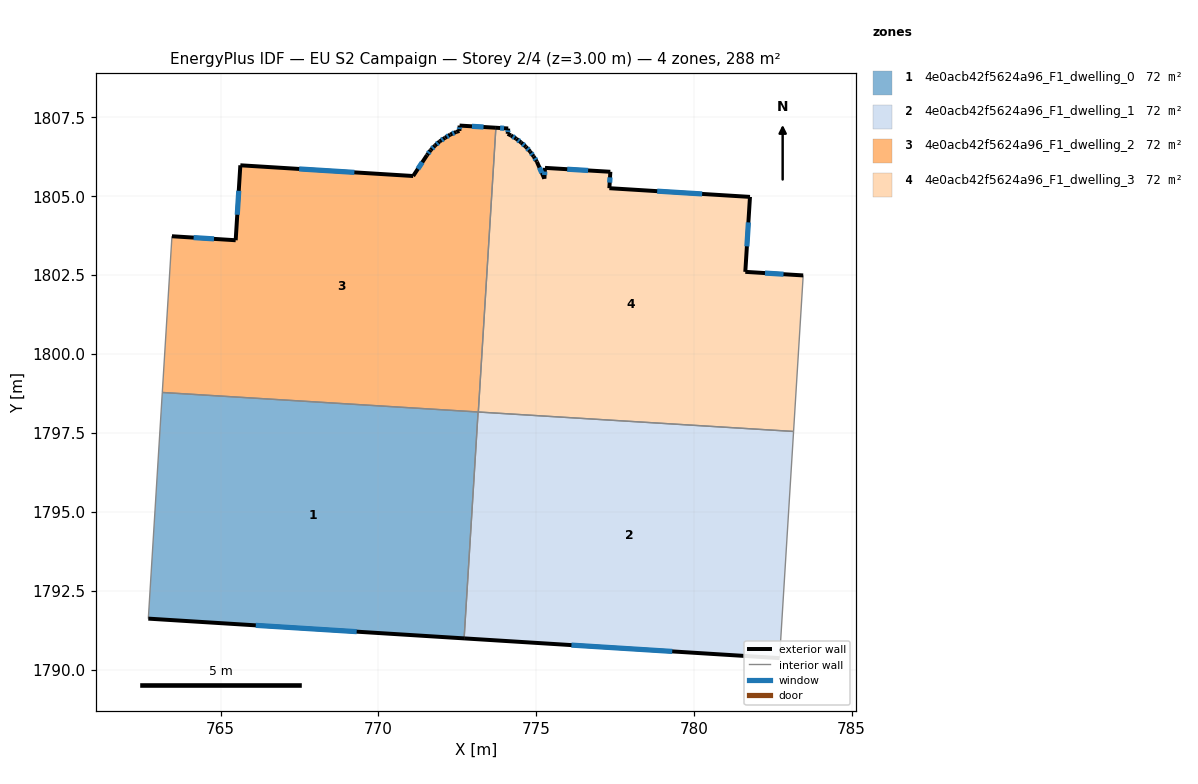
=== STOREY PLAN SPEC (per zone: floor XY polygon, exterior-wall plan segments, windows/doors) ===
zone 1: 4e0acb42f5624a96_F1_dwelling_0  (72.1 m²)
  floor: (773.16, 1798.16) (772.71, 1790.99) (762.70, 1791.61) (763.15, 1798.78)
  exterior wall: (762.70, 1791.61) – (772.71, 1790.99)  [10.0 m]
    window: (766.11, 1791.40) – (769.31, 1791.20)  [3.1 m²]
  interior walls: 3
zone 2: 4e0acb42f5624a96_F1_dwelling_1  (72.1 m²)
  floor: (783.16, 1797.55) (782.71, 1790.36) (772.71, 1790.99) (773.16, 1798.16)
  exterior wall: (772.71, 1790.99) – (782.71, 1790.36)  [10.0 m]
    window: (776.12, 1790.77) – (779.31, 1790.57)  [3.1 m²]
  interior walls: 3
zone 3: 4e0acb42f5624a96_F1_dwelling_2  (72.1 m²)
  floor: (773.72, 1807.17) (773.17, 1798.16) (763.15, 1798.78) (763.45, 1803.73) (765.47, 1803.61) (765.62, 1805.98) (771.10, 1805.64) (771.54, 1806.30) (771.66, 1806.47) (771.79, 1806.61) (771.94, 1806.74) (772.11, 1806.85) (772.28, 1806.96) (772.46, 1807.04) (772.56, 1807.07) (772.57, 1807.24)
  exterior wall: (771.54, 1806.30) – (771.10, 1805.64)  [0.8 m]
    window: (771.39, 1806.08) – (771.25, 1805.87)  [0.2 m²]
  exterior wall: (771.66, 1806.47) – (771.54, 1806.30)  [0.2 m]
    window: (771.62, 1806.41) – (771.58, 1806.36)  [0.1 m²]
  exterior wall: (771.79, 1806.61) – (771.66, 1806.47)  [0.2 m]
    window: (771.75, 1806.56) – (771.70, 1806.52)  [0.1 m²]
  exterior wall: (771.94, 1806.74) – (771.79, 1806.61)  [0.2 m]
    window: (771.89, 1806.70) – (771.84, 1806.65)  [0.1 m²]
  exterior wall: (772.11, 1806.85) – (771.94, 1806.74)  [0.2 m]
    window: (772.05, 1806.82) – (772.00, 1806.78)  [0.1 m²]
  exterior wall: (772.28, 1806.96) – (772.11, 1806.85)  [0.2 m]
    window: (772.22, 1806.92) – (772.17, 1806.89)  [0.1 m²]
  exterior wall: (772.46, 1807.04) – (772.28, 1806.96)  [0.2 m]
    window: (772.40, 1807.01) – (772.34, 1806.99)  [0.1 m²]
  exterior wall: (772.56, 1807.07) – (772.46, 1807.04)  [0.1 m]
  exterior wall: (772.57, 1807.24) – (772.56, 1807.07)  [0.2 m]
    window: (772.57, 1807.18) – (772.57, 1807.13)  [0.1 m²]
  exterior wall: (773.72, 1807.17) – (772.57, 1807.24)  [1.2 m]
    window: (773.33, 1807.20) – (772.96, 1807.22)  [0.4 m²]
  exterior wall: (765.47, 1803.61) – (763.45, 1803.73)  [2.0 m]
    window: (764.79, 1803.65) – (764.14, 1803.69)  [0.6 m²]
  exterior wall: (765.62, 1805.98) – (765.47, 1803.61)  [2.4 m]
    window: (765.57, 1805.17) – (765.52, 1804.42)  [0.7 m²]
  exterior wall: (771.10, 1805.64) – (765.62, 1805.98)  [5.5 m]
    window: (769.24, 1805.76) – (767.49, 1805.87)  [1.7 m²]
  interior walls: 3
zone 4: 4e0acb42f5624a96_F1_dwelling_3  (72.1 m²)
  floor: (781.78, 1804.98) (781.63, 1802.61) (783.46, 1802.49) (783.16, 1797.55) (773.17, 1798.16) (773.72, 1807.17) (774.11, 1807.15) (774.10, 1806.98) (774.20, 1806.93) (774.37, 1806.82) (774.52, 1806.71) (774.67, 1806.57) (774.81, 1806.42) (774.92, 1806.26) (775.02, 1806.09) (775.26, 1805.56) (775.28, 1805.90) (777.35, 1805.78) (777.32, 1805.26)
  exterior wall: (774.37, 1806.82) – (774.20, 1806.93)  [0.2 m]
    window: (774.31, 1806.86) – (774.26, 1806.89)  [0.1 m²]
  exterior wall: (774.52, 1806.71) – (774.37, 1806.82)  [0.2 m]
    window: (774.47, 1806.75) – (774.42, 1806.78)  [0.1 m²]
  exterior wall: (774.67, 1806.57) – (774.52, 1806.71)  [0.2 m]
    window: (774.62, 1806.62) – (774.57, 1806.66)  [0.1 m²]
  exterior wall: (774.81, 1806.42) – (774.67, 1806.57)  [0.2 m]
    window: (774.76, 1806.47) – (774.72, 1806.52)  [0.1 m²]
  exterior wall: (774.92, 1806.26) – (774.81, 1806.42)  [0.2 m]
    window: (774.88, 1806.32) – (774.84, 1806.37)  [0.1 m²]
  exterior wall: (775.02, 1806.09) – (774.92, 1806.26)  [0.2 m]
    window: (774.99, 1806.15) – (774.95, 1806.21)  [0.1 m²]
  exterior wall: (775.26, 1805.56) – (775.02, 1806.09)  [0.6 m]
    window: (775.18, 1805.74) – (775.10, 1805.91)  [0.2 m²]
  exterior wall: (775.28, 1805.90) – (775.26, 1805.56)  [0.3 m]
    window: (775.27, 1805.78) – (775.27, 1805.67)  [0.1 m²]
  exterior wall: (777.35, 1805.78) – (775.28, 1805.90)  [2.1 m]
    window: (776.65, 1805.82) – (775.98, 1805.86)  [0.6 m²]
  exterior wall: (777.32, 1805.26) – (777.35, 1805.78)  [0.5 m]
    window: (777.33, 1805.43) – (777.34, 1805.60)  [0.2 m²]
  exterior wall: (781.78, 1804.98) – (777.32, 1805.26)  [4.5 m]
    window: (780.26, 1805.07) – (778.84, 1805.16)  [1.4 m²]
  exterior wall: (781.63, 1802.61) – (781.78, 1804.98)  [2.4 m]
    window: (781.68, 1803.41) – (781.73, 1804.17)  [0.7 m²]
  exterior wall: (783.46, 1802.49) – (781.63, 1802.61)  [1.8 m]
    window: (782.84, 1802.53) – (782.25, 1802.57)  [0.6 m²]
  exterior wall: (774.11, 1807.15) – (773.72, 1807.17)  [0.4 m]
    window: (773.98, 1807.16) – (773.86, 1807.16)  [0.1 m²]
  exterior wall: (774.10, 1806.98) – (774.11, 1807.15)  [0.2 m]
    window: (774.10, 1807.04) – (774.11, 1807.09)  [0.1 m²]
  exterior wall: (774.20, 1806.93) – (774.10, 1806.98)  [0.1 m]
  interior walls: 3

=== DERIVED (storey summary) ===
Building: EU S2 Campaign
Storey: 2 of 4  (floor level z = 3.00 m)
Storey gross floor area: 288.3 m²
Zones on this storey: 4
  - 4e0acb42f5624a96_F1_dwelling_0: floor 72.1 m²; exterior wall 10.0 m (30.1 m²); 1 window(s) 3.1 m²; WWR 10.2%
  - 4e0acb42f5624a96_F1_dwelling_1: floor 72.1 m²; exterior wall 10.0 m (30.1 m²); 1 window(s) 3.1 m²; WWR 10.2%
  - 4e0acb42f5624a96_F1_dwelling_2: floor 72.1 m²; exterior wall 13.3 m (39.9 m²); 12 window(s) 4.0 m²; WWR 10.1%
  - 4e0acb42f5624a96_F1_dwelling_3: floor 72.1 m²; exterior wall 14.1 m (42.2 m²); 15 window(s) 4.3 m²; WWR 10.1%
Zone adjacency (shared interzone walls):
  - 4e0acb42f5624a96_F1_dwelling_0 ↔ 4e0acb42f5624a96_F1_dwelling_1
  - 4e0acb42f5624a96_F1_dwelling_0 ↔ 4e0acb42f5624a96_F1_dwelling_2
  - 4e0acb42f5624a96_F1_dwelling_1 ↔ 4e0acb42f5624a96_F1_dwelling_3
  - 4e0acb42f5624a96_F1_dwelling_2 ↔ 4e0acb42f5624a96_F1_dwelling_3